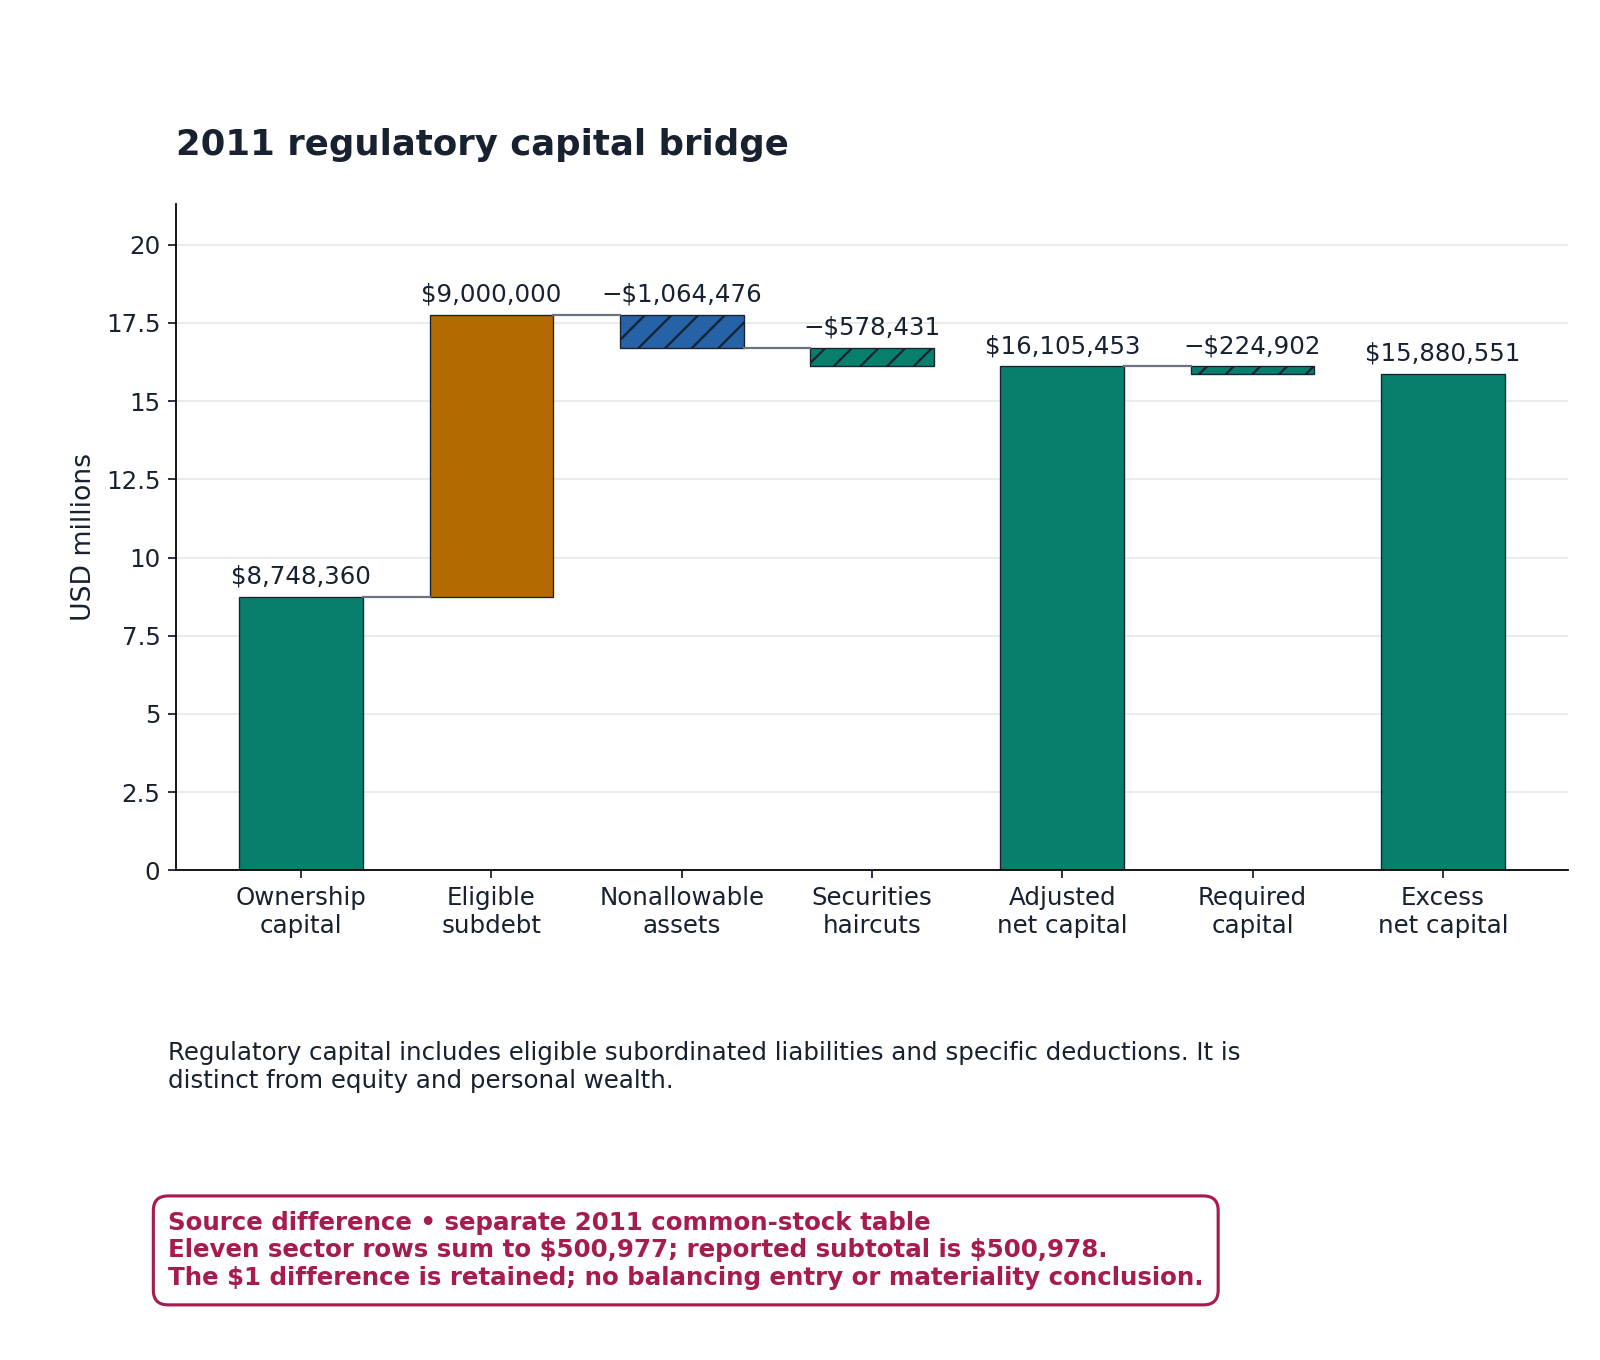

Data behind this chart, as committed beside it:
label, value_decimal, amount_raw, date_basis, unit, conditions, source_record_ids
Ownership capital, 8748360, 8,748,360, 2011-12-31, USD, 2011-12-31 regulatory schedule; not a me…, ["norm-b2-0128", "b2-0128"]
Eligible subordinate liabilities, 9000000, 9,000,000, 2011-12-31, USD, 2011-12-31 regulatory schedule; not a me…, ["norm-b2-0129", "b2-0129"]
Nonallowable assets deduction, 1064476, 1,064,476, 2011-12-31, USD, 2011-12-31 regulatory schedule. Deductio…, ["norm-b2-0135", "b2-0135"]
Securities haircuts deduction, 578431, 578,431, 2011-12-31, USD, 2011-12-31 regulatory schedule. Deductio…, ["norm-b2-0137", "b2-0137"]
Adjusted net capital, 16105453, 16,105,453, 2011-12-31, USD, 2011-12-31 regulatory schedule; not a me…, ["norm-b2-0138", "b2-0138"]
Required capital, 224902, 224,902, 2011-12-31, USD, 2011-12-31 regulatory schedule. Deductio…, ["norm-b2-0141", "b2-0141"]
Excess net capital, 15880551, 15,880,551, 2011-12-31, USD, 2011-12-31 regulatory schedule; not a me…, ["norm-b2-0142", "b2-0142"]
Common-stock sector component, 35969, 35,969, 2011-12-31, USD, Separate fair-value table; retained sour…, ["norm-b2-0103", "b2-0103"]
Common-stock sector component, 53149, 53,149, 2011-12-31, USD, Separate fair-value table; retained sour…, ["norm-b2-0104", "b2-0104"]
Common-stock sector component, 9476, 9,476, 2011-12-31, USD, Separate fair-value table; retained sour…, ["norm-b2-0113", "b2-0113"]
Common-stock sector component, 36282, 36,282, 2011-12-31, USD, Separate fair-value table; retained sour…, ["norm-b2-0105", "b2-0105"]
Common-stock sector component, 41998, 41,998, 2011-12-31, USD, Separate fair-value table; retained sour…, ["norm-b2-0106", "b2-0106"]
Common-stock sector component, 9393, 9,393, 2011-12-31, USD, Separate fair-value table; retained sour…, ["norm-b2-0107", "b2-0107"]
Common-stock sector component, 19040, 19,040, 2011-12-31, USD, Separate fair-value table; retained sour…, ["norm-b2-0108", "b2-0108"]
Common-stock sector component, 130721, 130,721, 2011-12-31, USD, Separate fair-value table; retained sour…, ["norm-b2-0109", "b2-0109"]
Common-stock sector component, 13727, 13,727, 2011-12-31, USD, Separate fair-value table; retained sour…, ["norm-b2-0110", "b2-0110"]
Common-stock sector component, 14210, 14,210, 2011-12-31, USD, Separate fair-value table; retained sour…, ["norm-b2-0111", "b2-0111"]
Common-stock sector component, 137012, 137,012, 2011-12-31, USD, Separate fair-value table; retained sour…, ["norm-b2-0112", "b2-0112"]
Reported common-stock subtotal, 500978, 500,978, 2011-12-31, USD, Separate fair-value table; retained sour…, ["norm-b2-0114", "b2-0114"]
Sum of eleven displayed common-stock sec…, 500977, , 2011-12-31, USD, Accepted calculation result; one dollar …, ["calc-scout-2011-common-sector-total", …
